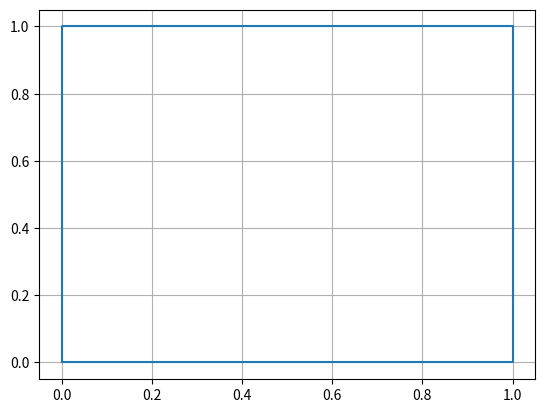

The matplotlib source for this figure:
import matplotlib.pyplot as plt

# Definir las coordenadas x e y del cuadrado
x = [0, 1, 1, 0, 0]
y = [0, 0, 1, 1, 0]

# Graficar el cuadrado
plt.plot(x, y)

'''
plt.axis('equal')
plt.xlabel('Posición x')
plt.ylabel('Posición y')
plt.title('Cuadrado')
'''

plt.grid(True)
plt.show()
